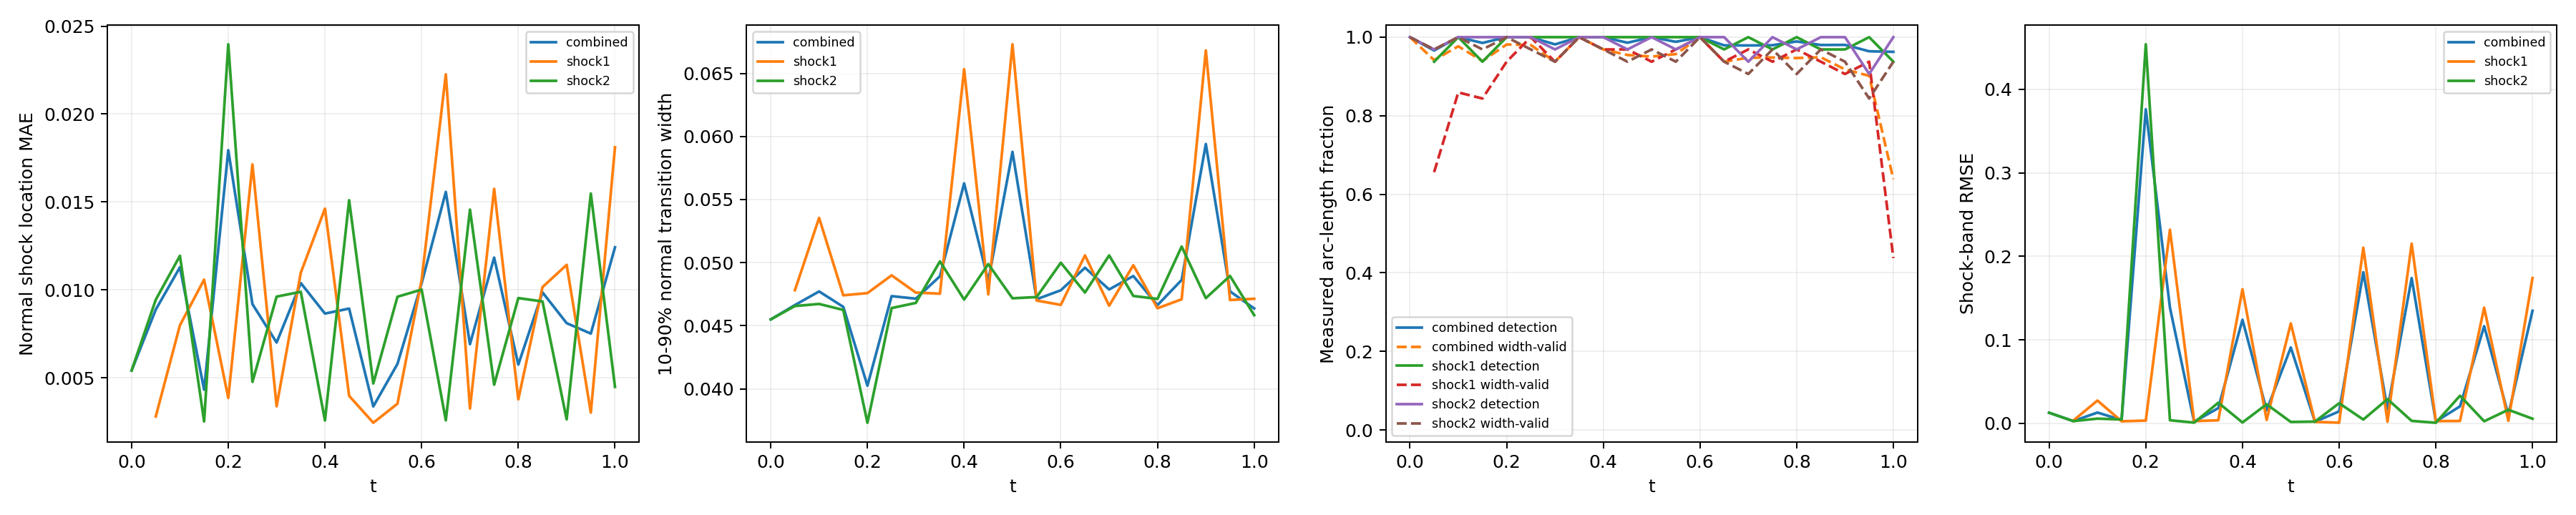

Data behind this chart, as committed beside it:
time_index, time, branch, status, line_length, sample_count, detected_samples, width_valid_samples, detection_rate, width_valid_rate, location_mae, location_rmse, location_max, width_mean, width_max, multiple_crossing_rate, width_underresolved_rate, window_underresolved_rate, shock_band_rmse, shock_band_point_count, shock_band_point_fraction, shock_band_geometry_error_bound
0, 0.0, combined, length_weighted, 1.228, 64, 64, 64, 1.0, 1.0, 0.005419, 0.005876, 0.008548, 0.0455, 0.04781, 0.0, 1.0, 0.03125, 0.01279, 54, 0.1224, 0.0
0, 0.0, shock1, no_interior_line, 0.0, 0, 0, 0, , , , , , , , , , , , 0, 0.0, 0.0
0, 0.0, shock2, interior_line, 1.228, 64, 64, 64, 1.0, 1.0, 0.005419, 0.005876, 0.008548, 0.0455, 0.04781, 0.0, 1.0, 0.03125, 0.01279, 54, 0.1224, 0.0
1, 0.05, combined, length_weighted, 1.299, 128, 122, 104, 0.966, 0.9415, 0.008883, 0.009342, 0.01254, 0.04664, 0.05003, 0.0, 1.0, 0.0, 0.002817, 59, 0.1338, 0.0
1, 0.05, shock1, interior_line, 0.1131, 64, 60, 42, 0.9375, 0.6563, 0.002805, 0.003493, 0.006467, 0.04782, 0.05003, 0.0, 1.0, 0.0, 0.00337, 7, 0.01587, 0.0
1, 0.05, shock2, interior_line, 1.186, 64, 62, 62, 0.9687, 0.9687, 0.009445, 0.009706, 0.01254, 0.04656, 0.04869, 0.0, 1.0, 0.0, 0.002735, 52, 0.1179, 0.0
2, 0.1, combined, length_weighted, 1.37, 128, 128, 119, 1.0, 0.9768, 0.01129, 0.0116, 0.01491, 0.04772, 0.05541, 0.0, 1.0, 0.0, 0.01302, 63, 0.1429, 0.0
2, 0.1, shock1, interior_line, 0.2263, 64, 64, 55, 1.0, 0.8594, 0.007995, 0.008253, 0.01079, 0.05355, 0.05541, 0.0, 1.0, 0.0, 0.0274, 12, 0.02721, 0.0
2, 0.1, shock2, interior_line, 1.144, 64, 64, 64, 1.0, 1.0, 0.01194, 0.01216, 0.01491, 0.04673, 0.04863, 0.0, 1.0, 0.0, 0.005726, 51, 0.1156, 0.0
3, 0.15, combined, length_weighted, 1.441, 128, 124, 116, 0.9853, 0.9393, 0.004331, 0.005826, 0.01382, 0.0465, 0.04953, 0.0, 1.0, 0.0, 0.004139, 49, 0.1111, 0.0
3, 0.15, shock1, interior_line, 0.3394, 64, 60, 54, 0.9375, 0.8437, 0.01059, 0.01081, 0.01382, 0.04741, 0.04953, 0.0, 1.0, 0.0, 0.002551, 16, 0.03628, 0.0
3, 0.15, shock2, interior_line, 1.101, 64, 64, 62, 1.0, 0.9687, 0.002524, 0.00316, 0.005385, 0.04625, 0.0484, 0.0, 1.0, 0.0, 0.00472, 33, 0.07483, 0.0
4, 0.2, combined, length_weighted, 1.511, 128, 128, 124, 1.0, 0.9813, 0.01795, 0.02033, 0.02753, 0.04025, 0.04984, 0.0, 1.0, 0.0, 0.3762, 67, 0.1519, 0.0
4, 0.2, shock1, interior_line, 0.4525, 64, 64, 60, 1.0, 0.9375, 0.00386, 0.004437, 0.006602, 0.04759, 0.04984, 0.0, 1.0, 0.0, 0.003357, 21, 0.04762, 0.0
4, 0.2, shock2, interior_line, 1.059, 64, 64, 64, 1.0, 1.0, 0.02397, 0.02411, 0.02753, 0.03731, 0.03935, 0.0, 1.0, 0.0, 0.454, 46, 0.1043, 0.0
5, 0.25, combined, length_weighted, 1.582, 128, 128, 126, 1.0, 0.9799, 0.009195, 0.01116, 0.02007, 0.04735, 0.05092, 0.0, 1.0, 0.0, 0.1387, 70, 0.1587, 0.0
5, 0.25, shock1, interior_line, 0.5657, 64, 64, 64, 1.0, 1.0, 0.01714, 0.01727, 0.02007, 0.049, 0.05092, 0.0, 1.0, 0.0, 0.232, 25, 0.05669, 0.0
5, 0.25, shock2, interior_line, 1.016, 64, 64, 62, 1.0, 0.9687, 0.004772, 0.005269, 0.00775, 0.0464, 0.04842, 0.0, 1.0, 0.0, 0.003772, 45, 0.102, 0.0
6, 0.3, combined, length_weighted, 1.653, 128, 126, 120, 0.9816, 0.9375, 0.007011, 0.007966, 0.01271, 0.04715, 0.04975, 0.0, 1.0, 0.0, 0.001916, 74, 0.1678, 0.0
6, 0.3, shock1, interior_line, 0.6788, 64, 64, 60, 1.0, 0.9375, 0.003385, 0.004022, 0.006486, 0.04763, 0.04975, 0.0, 1.0, 0.0, 0.00273, 31, 0.07029, 0.0
6, 0.3, shock2, interior_line, 0.9739, 64, 62, 60, 0.9688, 0.9375, 0.009621, 0.009873, 0.01271, 0.04681, 0.04886, 0.0, 1.0, 0.0, 0.0009734, 43, 0.09751, 0.0
7, 0.35, combined, length_weighted, 1.723, 128, 128, 128, 1.0, 1.0, 0.01039, 0.01063, 0.01393, 0.04892, 0.05232, 0.0, 1.0, 0.0, 0.01837, 78, 0.1769, 0.0
7, 0.35, shock1, interior_line, 0.792, 64, 64, 64, 1.0, 1.0, 0.01098, 0.0112, 0.01393, 0.04754, 0.04966, 0.0, 1.0, 0.0, 0.003739, 36, 0.08163, 0.0
7, 0.35, shock2, interior_line, 0.9314, 64, 64, 64, 1.0, 1.0, 0.009895, 0.01012, 0.01275, 0.0501, 0.05232, 0.0, 1.0, 0.0, 0.02479, 42, 0.09524, 0.0
8, 0.4, combined, length_weighted, 1.794, 128, 128, 124, 1.0, 0.9688, 0.008657, 0.01073, 0.01909, 0.05628, 0.07659, 0.0, 1.0, 0.0, 0.1241, 67, 0.1519, 0.0
8, 0.4, shock1, interior_line, 0.9051, 64, 64, 62, 1.0, 0.9688, 0.01463, 0.01476, 0.01909, 0.06532, 0.07659, 0.0, 1.0, 0.0, 0.1607, 40, 0.0907, 0.0
8, 0.4, shock2, interior_line, 0.889, 64, 64, 62, 1.0, 0.9688, 0.002581, 0.003271, 0.00554, 0.04708, 0.04917, 0.0, 1.0, 0.0, 0.001127, 27, 0.06122, 0.0
9, 0.45, combined, length_weighted, 1.865, 128, 126, 122, 0.9858, 0.9546, 0.008941, 0.01073, 0.01807, 0.04855, 0.05211, 0.0, 1.0, 0.0, 0.01572, 82, 0.1859, 0.0
9, 0.45, shock1, interior_line, 1.018, 64, 64, 62, 1.0, 0.9688, 0.003978, 0.004532, 0.006875, 0.04748, 0.04958, 0.0, 1.0, 0.0, 0.004196, 45, 0.102, 0.0
9, 0.45, shock2, interior_line, 0.8466, 64, 62, 60, 0.9688, 0.9375, 0.0151, 0.01525, 0.01807, 0.04989, 0.05211, 0.0, 1.0, 0.0, 0.02295, 37, 0.0839, 0.0
10, 0.5, combined, length_weighted, 1.936, 128, 128, 122, 1.0, 0.9505, 0.003376, 0.003998, 0.007607, 0.05878, 0.07558, 0.0, 1.0, 0.0, 0.09094, 85, 0.1927, 0.0
10, 0.5, shock1, interior_line, 1.131, 64, 64, 60, 1.0, 0.9375, 0.002449, 0.002883, 0.007188, 0.0673, 0.07558, 0.0, 1.0, 0.0, 0.1198, 49, 0.1111, 0.0
10, 0.5, shock2, interior_line, 0.8042, 64, 64, 62, 1.0, 0.9688, 0.00468, 0.005175, 0.007607, 0.04718, 0.04926, 0.0, 1.0, 0.0, 0.001745, 36, 0.08163, 0.0
11, 0.55, combined, length_weighted, 2.006, 128, 126, 122, 0.9881, 0.9569, 0.005795, 0.006855, 0.01266, 0.0471, 0.04944, 0.0, 1.0, 0.01938, 0.001961, 89, 0.2018, 0.0
11, 0.55, shock1, interior_line, 1.245, 64, 64, 62, 1.0, 0.9688, 0.00353, 0.004145, 0.006622, 0.047, 0.04908, 0.0, 1.0, 0.03125, 0.001805, 55, 0.1247, 0.0
11, 0.55, shock2, interior_line, 0.7617, 64, 62, 60, 0.9688, 0.9375, 0.009614, 0.009862, 0.01266, 0.04727, 0.04944, 0.0, 1.0, 0.0, 0.00219, 34, 0.0771, 0.0
12, 0.6, combined, length_weighted, 2.077, 128, 128, 128, 1.0, 1.0, 0.01038, 0.0106, 0.01342, 0.04781, 0.05223, 0.0, 1.0, 0.1034, 0.01444, 93, 0.2109, 0.0
12, 0.6, shock1, interior_line, 1.358, 64, 64, 64, 1.0, 1.0, 0.01057, 0.01079, 0.01342, 0.04665, 0.04895, 0.0, 1.0, 0.125, 0.0009042, 60, 0.1361, 0.0
12, 0.6, shock2, interior_line, 0.7193, 64, 64, 64, 1.0, 1.0, 0.01002, 0.01024, 0.01287, 0.04999, 0.05223, 0.0, 1.0, 0.0625, 0.0242, 33, 0.07483, 0.0
13, 0.65, combined, length_weighted, 2.035, 128, 126, 120, 0.9791, 0.9375, 0.01558, 0.01827, 0.0259, 0.0496, 0.05368, 0.0, 1.0, 0.125, 0.1811, 81, 0.1837, 0.0
13, 0.65, shock1, interior_line, 1.358, 64, 62, 60, 0.9687, 0.9375, 0.02226, 0.02236, 0.0259, 0.05058, 0.05368, 0.0, 1.0, 0.125, 0.2104, 60, 0.1361, 0.0
13, 0.65, shock2, interior_line, 0.6769, 64, 64, 60, 1.0, 0.9375, 0.002586, 0.003297, 0.005572, 0.04763, 0.04968, 0.0, 1.0, 0.125, 0.004627, 21, 0.04762, 0.0
14, 0.7, combined, length_weighted, 1.879, 128, 124, 120, 0.9789, 0.9476, 0.006916, 0.008967, 0.01756, 0.04787, 0.05278, 0.0, 1.0, 0.1254, 0.01699, 83, 0.1882, 0.0
14, 0.7, shock1, interior_line, 1.245, 64, 64, 62, 1.0, 0.9688, 0.003258, 0.003912, 0.006308, 0.04659, 0.04867, 0.0, 1.0, 0.09375, 0.002076, 55, 0.1247, 0.0
14, 0.7, shock2, interior_line, 0.6345, 64, 60, 58, 0.9375, 0.9062, 0.01457, 0.01472, 0.01756, 0.05057, 0.05278, 0.0, 1.0, 0.1875, 0.0291, 28, 0.06349, 0.0
15, 0.75, combined, length_weighted, 1.723, 128, 126, 122, 0.9795, 0.9482, 0.01184, 0.01316, 0.01842, 0.04894, 0.05033, 0.0, 1.0, 0.1679, 0.1741, 78, 0.1769, 0.0
15, 0.75, shock1, interior_line, 1.131, 64, 62, 60, 0.9687, 0.9375, 0.01575, 0.01589, 0.01842, 0.0498, 0.05033, 0.0, 1.0, 0.125, 0.2153, 51, 0.1156, 0.0
15, 0.75, shock2, interior_line, 0.592, 64, 64, 62, 1.0, 0.9687, 0.004611, 0.005107, 0.007501, 0.04736, 0.04949, 0.0, 1.0, 0.25, 0.003036, 27, 0.06122, 0.0
16, 0.8, combined, length_weighted, 1.568, 128, 126, 120, 0.989, 0.9468, 0.005756, 0.006741, 0.01271, 0.04663, 0.04922, 0.0, 1.0, 0.2423, 0.00228, 70, 0.1587, 0.0
16, 0.8, shock1, interior_line, 1.018, 64, 64, 62, 1.0, 0.9687, 0.003779, 0.004372, 0.006703, 0.04639, 0.04842, 0.0, 1.0, 0.1875, 0.002782, 45, 0.102, 0.0
16, 0.8, shock2, interior_line, 0.5496, 64, 62, 58, 0.9687, 0.9062, 0.009538, 0.009787, 0.01271, 0.04713, 0.04922, 0.0, 1.0, 0.3438, 0.0007866, 25, 0.05669, 0.0
17, 0.85, combined, length_weighted, 1.412, 128, 126, 122, 0.98, 0.9487, 0.009863, 0.0101, 0.01333, 0.04863, 0.05353, 0.0, 1.0, 1.0, 0.02045, 64, 0.1451, 0.0
17, 0.85, shock1, interior_line, 0.9051, 64, 62, 60, 0.9687, 0.9375, 0.01016, 0.0104, 0.01333, 0.0471, 0.04897, 0.0, 1.0, 1.0, 0.0029, 40, 0.0907, 0.0
17, 0.85, shock2, interior_line, 0.5072, 64, 64, 62, 1.0, 0.9687, 0.009347, 0.009571, 0.01211, 0.05127, 0.05353, 0.0, 1.0, 1.0, 0.03318, 24, 0.05442, 0.0
18, 0.9, combined, length_weighted, 1.257, 128, 126, 118, 0.9803, 0.9178, 0.008112, 0.009303, 0.01473, 0.0594, 0.0774, 0.0, 1.0, 1.0, 0.1165, 51, 0.1156, 0.0
18, 0.9, shock1, interior_line, 0.792, 64, 62, 58, 0.9687, 0.9062, 0.01143, 0.01149, 0.01473, 0.06682, 0.0774, 0.0, 1.0, 1.0, 0.1386, 36, 0.08163, 0.0
18, 0.9, shock2, interior_line, 0.4648, 64, 64, 60, 1.0, 0.9375, 0.00264, 0.003375, 0.005743, 0.04719, 0.04929, 0.0, 1.0, 1.0, 0.002586, 15, 0.03401, 0.0
19, 0.95, combined, length_weighted, 1.101, 128, 122, 114, 0.964, 0.9015, 0.007519, 0.00985, 0.01861, 0.04773, 0.0511, 0.0, 1.0, 1.0, 0.01038, 50, 0.1134, 0.0
19, 0.95, shock1, interior_line, 0.6788, 64, 64, 60, 1.0, 0.9375, 0.003028, 0.003736, 0.006159, 0.04704, 0.04907, 0.0, 1.0, 1.0, 0.003128, 31, 0.07029, 0.0
19, 0.95, shock2, interior_line, 0.4223, 64, 58, 54, 0.9062, 0.8437, 0.01548, 0.01563, 0.01861, 0.04895, 0.0511, 0.0, 1.0, 1.0, 0.01636, 19, 0.04308, 0.0
... 3 more rows
